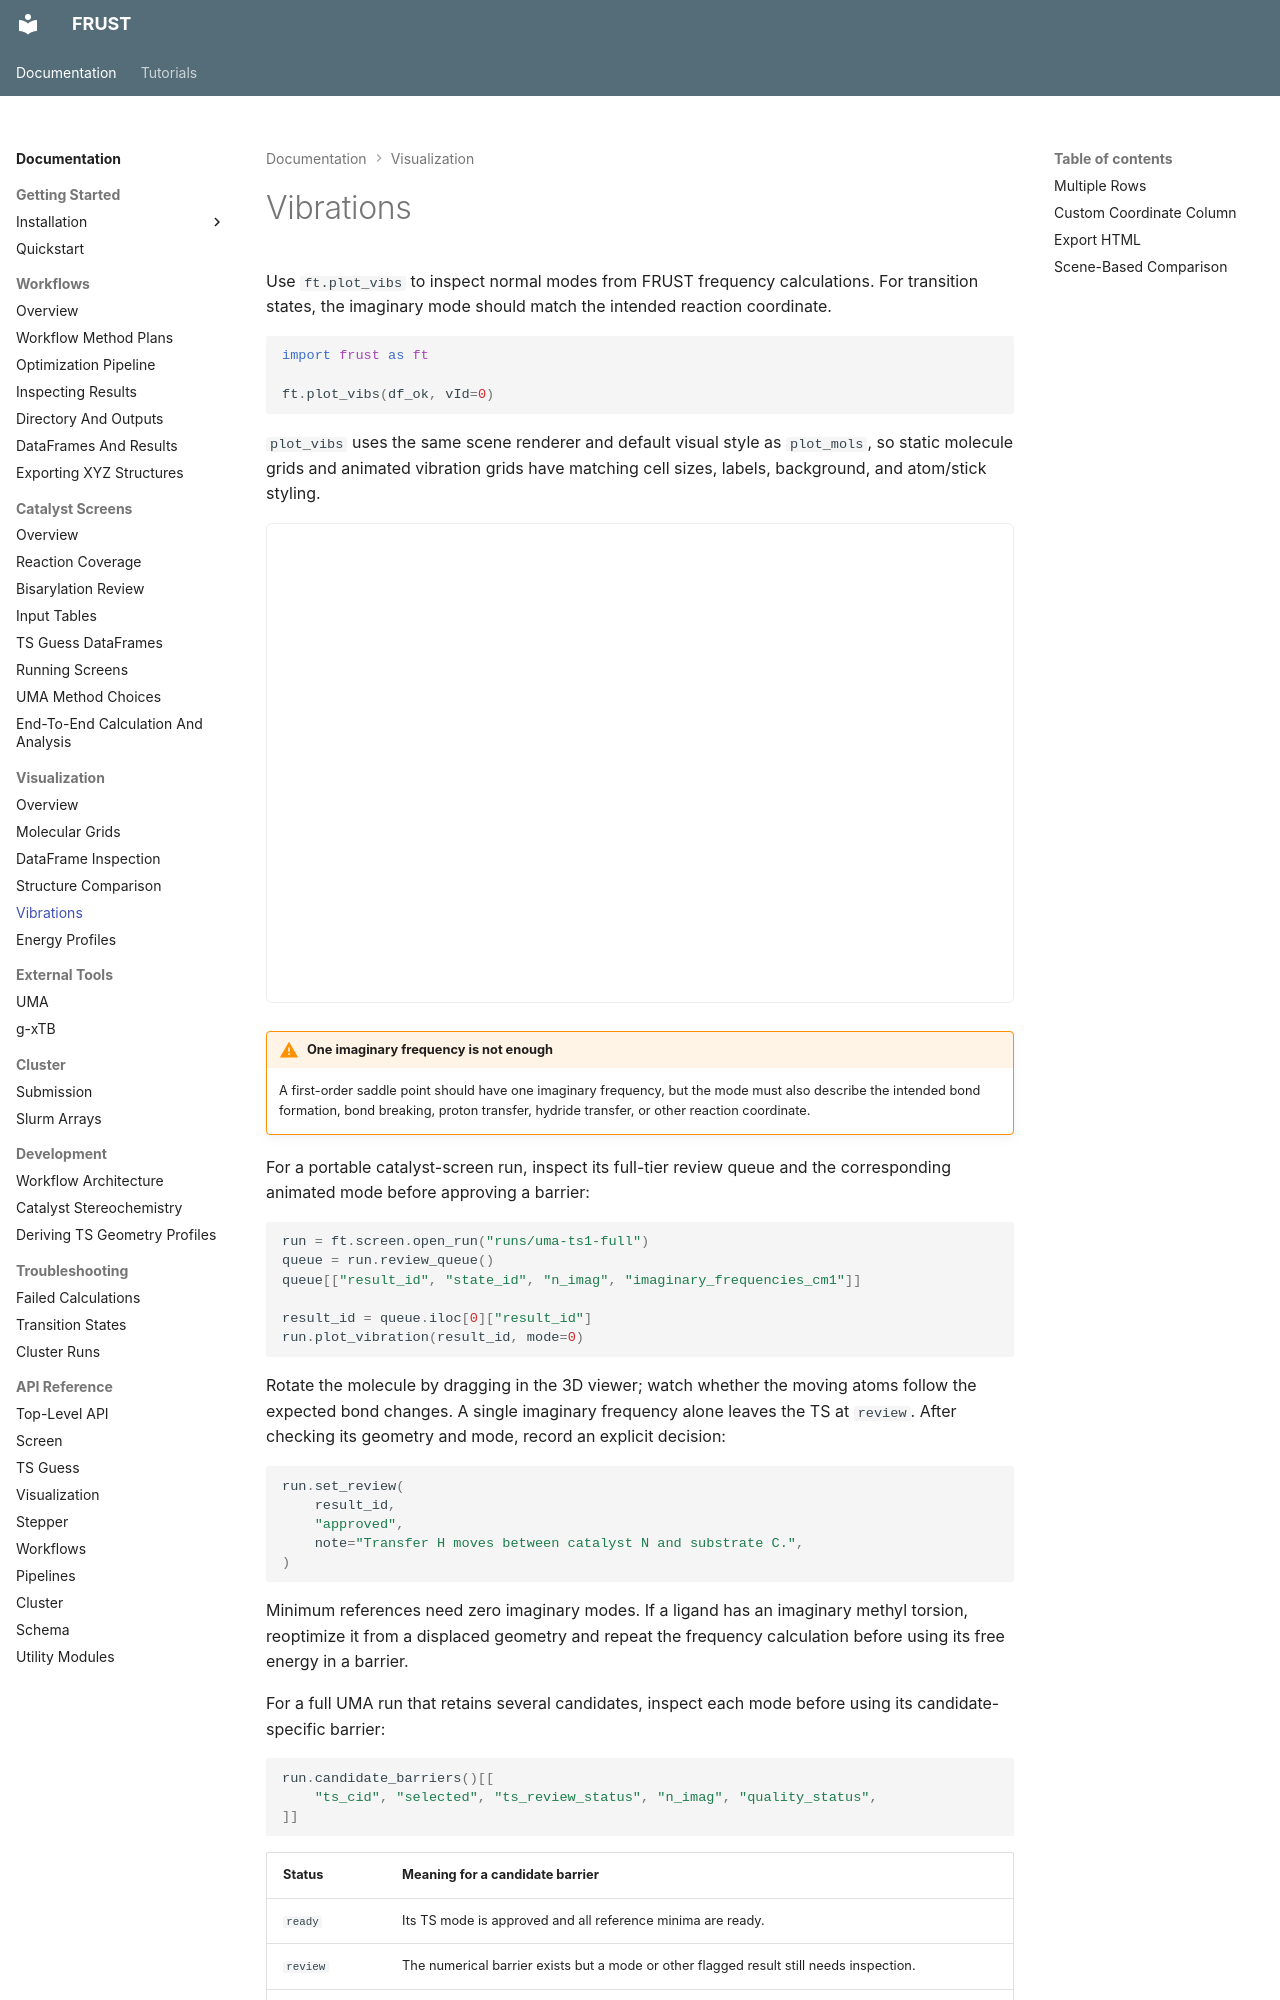

repository: MolinDiscovery/FRUST · page: visualization/vibrations/index.html · generator: mkdocs

# Vibrations

Use `ft.plot_vibs` to inspect normal modes from FRUST frequency calculations. For
transition states, the imaginary mode should match the intended reaction
coordinate.

```python
import frust as ft

ft.plot_vibs(df_ok, vId=0)
```

`plot_vibs` uses the same scene renderer and default visual style as
`plot_mols`, so static molecule grids and animated vibration grids have matching
cell sizes, labels, background, and atom/stick styling.

<iframe
  src="../../assets/3methoxyphenol-ts1-imaginary-mode.html"
  title="3-methoxyphenol TS1 imaginary-mode animation"
  width="100%"
  height="480"
  loading="lazy"
  style="border: 1px solid var(--md-default-fg-color--lightest); border-radius: 6px;"
></iframe>

!!! warning "One imaginary frequency is not enough"

    A first-order saddle point should have one imaginary frequency, but the mode
    must also describe the intended bond formation, bond breaking, proton
    transfer, hydride transfer, or other reaction coordinate.

For a portable catalyst-screen run, inspect its full-tier review queue and the
corresponding animated mode before approving a barrier:

```python
run = ft.screen.open_run("runs/uma-ts1-full")
queue = run.review_queue()
queue[["result_id", "state_id", "n_imag", "imaginary_frequencies_cm1"]]

result_id = queue.iloc[0]["result_id"]
run.plot_vibration(result_id, mode=0)
```

Rotate the molecule by dragging in the 3D viewer; watch whether the moving
atoms follow the expected bond changes. A single imaginary frequency alone
leaves the TS at `review`. After checking its geometry and mode, record an
explicit decision:

```python
run.set_review(
    result_id,
    "approved",
    note="Transfer H moves between catalyst N and substrate C.",
)
```

Minimum references need zero imaginary modes. If a ligand has an imaginary
methyl torsion, reoptimize it from a displaced geometry and repeat the
frequency calculation before using its free energy in a barrier.

For a full UMA run that retains several candidates, inspect each mode before
using its candidate-specific barrier:

```python
run.candidate_barriers()[[
    "ts_cid", "selected", "ts_review_status", "n_imag", "quality_status",
]]
```
